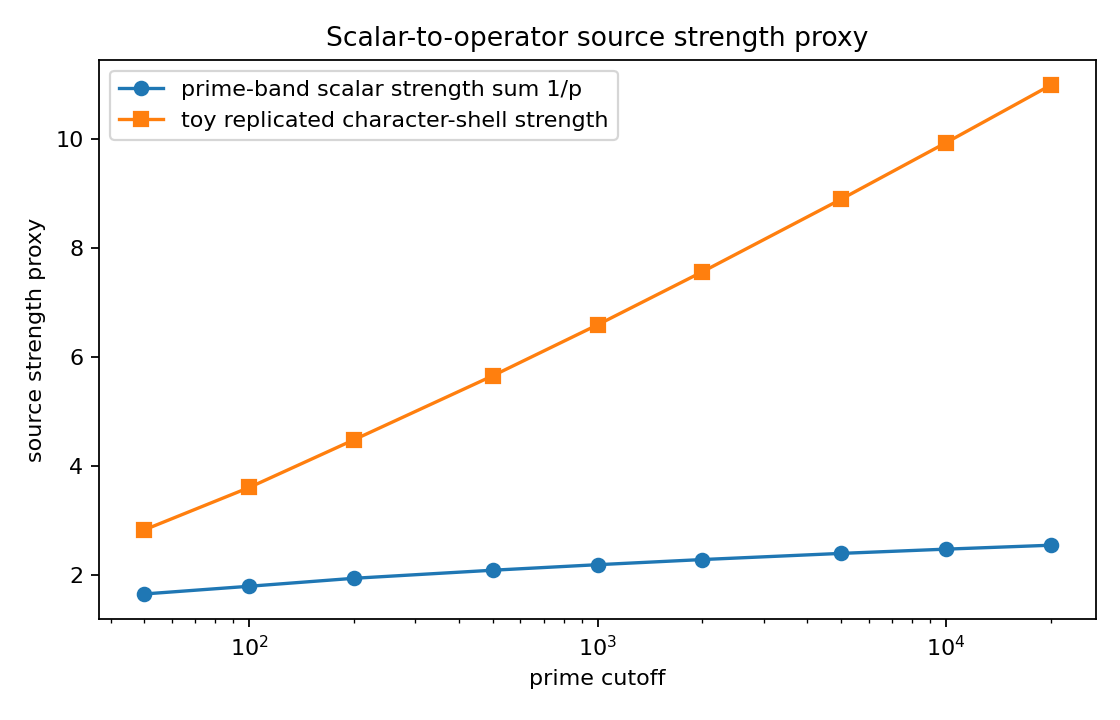

Source data for this figure (header and first rows):
cutoff, sum_1_over_p, replication_factor, replicated_strength
50, 1.662, 1.708, 2.837
100, 1.803, 2.004, 3.613
200, 1.949, 2.303, 4.489
500, 2.097, 2.7, 5.661
1000, 2.198, 3, 6.595
2000, 2.292, 3.301, 7.568
5000, 2.405, 3.699, 8.897
10000, 2.483, 4, 9.932
20000, 2.555, 4.301, 10.99
